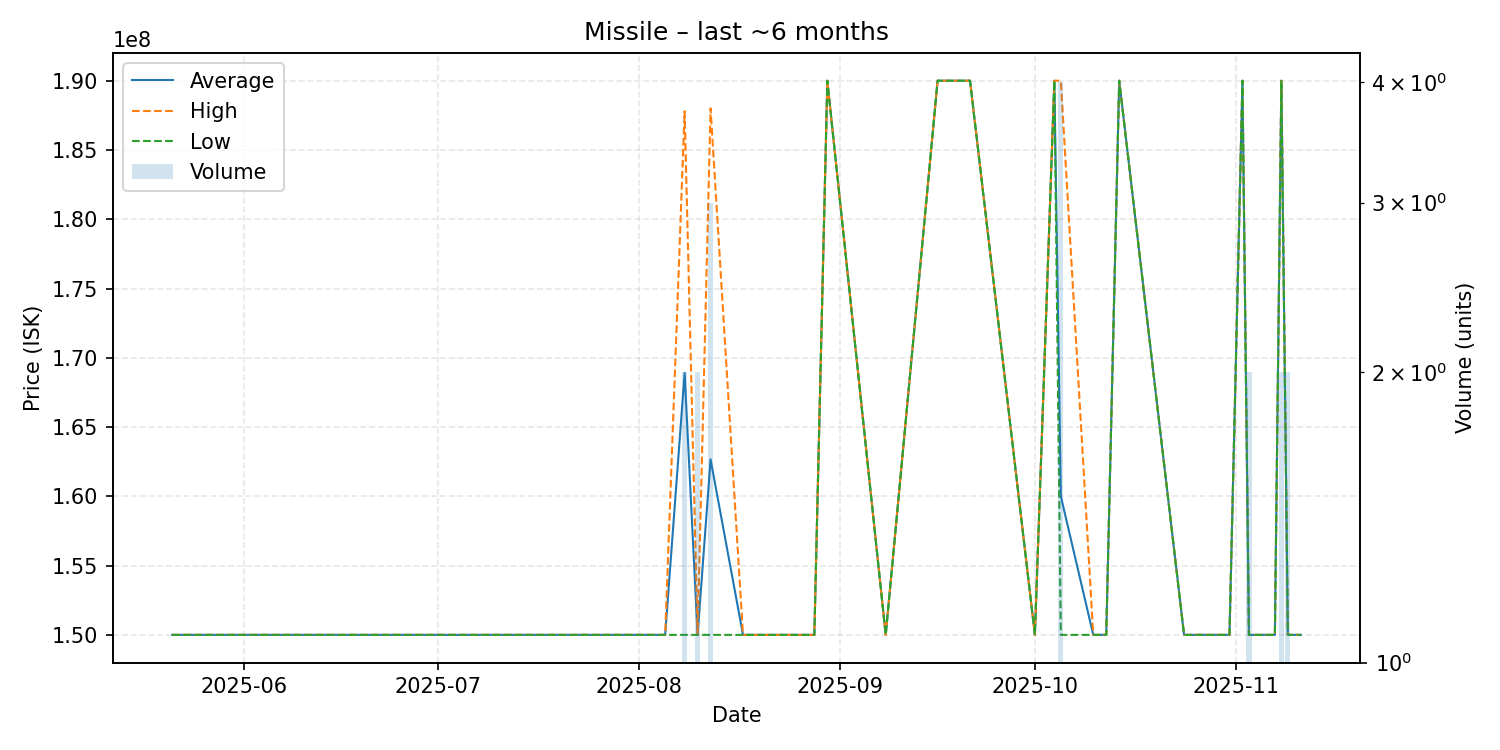

The data file committed next to this chart (first rows):
date, average, highest, lowest, order_count, volume
2025-05-21, 150000000, 150000000, 150000000, 1, 1
2025-05-26, 150000000, 150000000, 150000000, 1, 1
2025-06-07, 150000000, 150000000, 150000000, 1, 1
2025-06-10, 150000000, 150000000, 150000000, 1, 1
2025-06-21, 150000000, 150000000, 150000000, 1, 1
2025-06-23, 150000000, 150000000, 150000000, 1, 1
2025-08-05, 150000000, 150000000, 150000000, 1, 1
2025-08-08, 168900000, 187800000, 150000000, 2, 2
2025-08-10, 150000000, 150000000, 150000000, 1, 2
2025-08-12, 162666667, 188000000, 150000000, 2, 3
2025-08-17, 150000000, 150000000, 150000000, 1, 1
2025-08-23, 150000000, 150000000, 150000000, 1, 1
2025-08-28, 150000000, 150000000, 150000000, 1, 1
2025-08-30, 190000000, 190000000, 190000000, 1, 1
2025-09-08, 150000000, 150000000, 150000000, 1, 1
2025-09-16, 190000000, 190000000, 190000000, 1, 1
2025-09-21, 190000000, 190000000, 190000000, 1, 1
2025-10-01, 150000000, 150000000, 150000000, 1, 1
2025-10-04, 190000000, 190000000, 190000000, 1, 1
2025-10-05, 160000000, 190000000, 150000000, 2, 4
2025-10-10, 150000000, 150000000, 150000000, 1, 1
2025-10-12, 150000000, 150000000, 150000000, 1, 1
2025-10-14, 190000000, 190000000, 190000000, 1, 1
2025-10-24, 150000000, 150000000, 150000000, 1, 1
2025-10-31, 150000000, 150000000, 150000000, 1, 1
2025-11-02, 190000000, 190000000, 190000000, 1, 1
2025-11-03, 150000000, 150000000, 150000000, 1, 2
2025-11-06, 150000000, 150000000, 150000000, 1, 1
2025-11-07, 150000000, 150000000, 150000000, 1, 1
2025-11-08, 190000000, 190000000, 190000000, 2, 2
2025-11-09, 150000000, 150000000, 150000000, 2, 2
2025-11-11, 150000000, 150000000, 150000000, 1, 1
